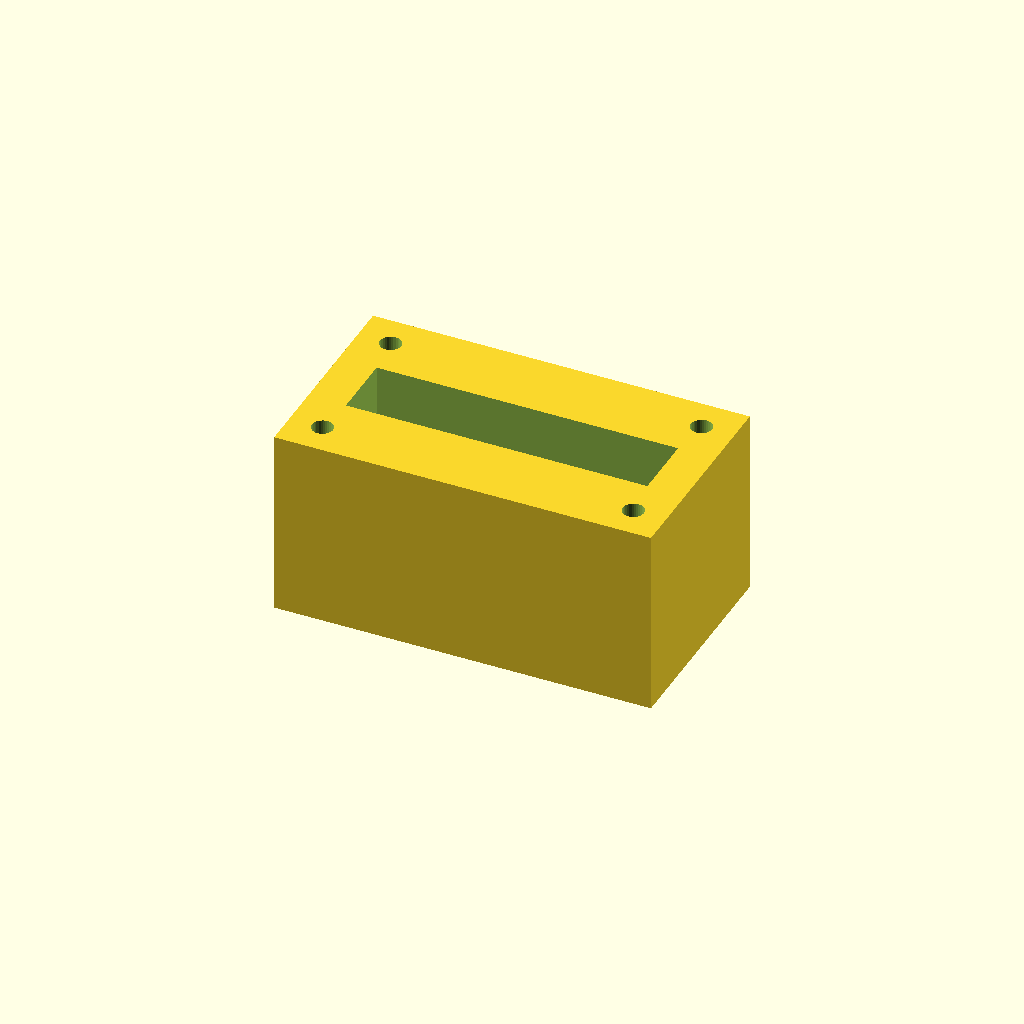
Cell 1 — every parameter at its default value.
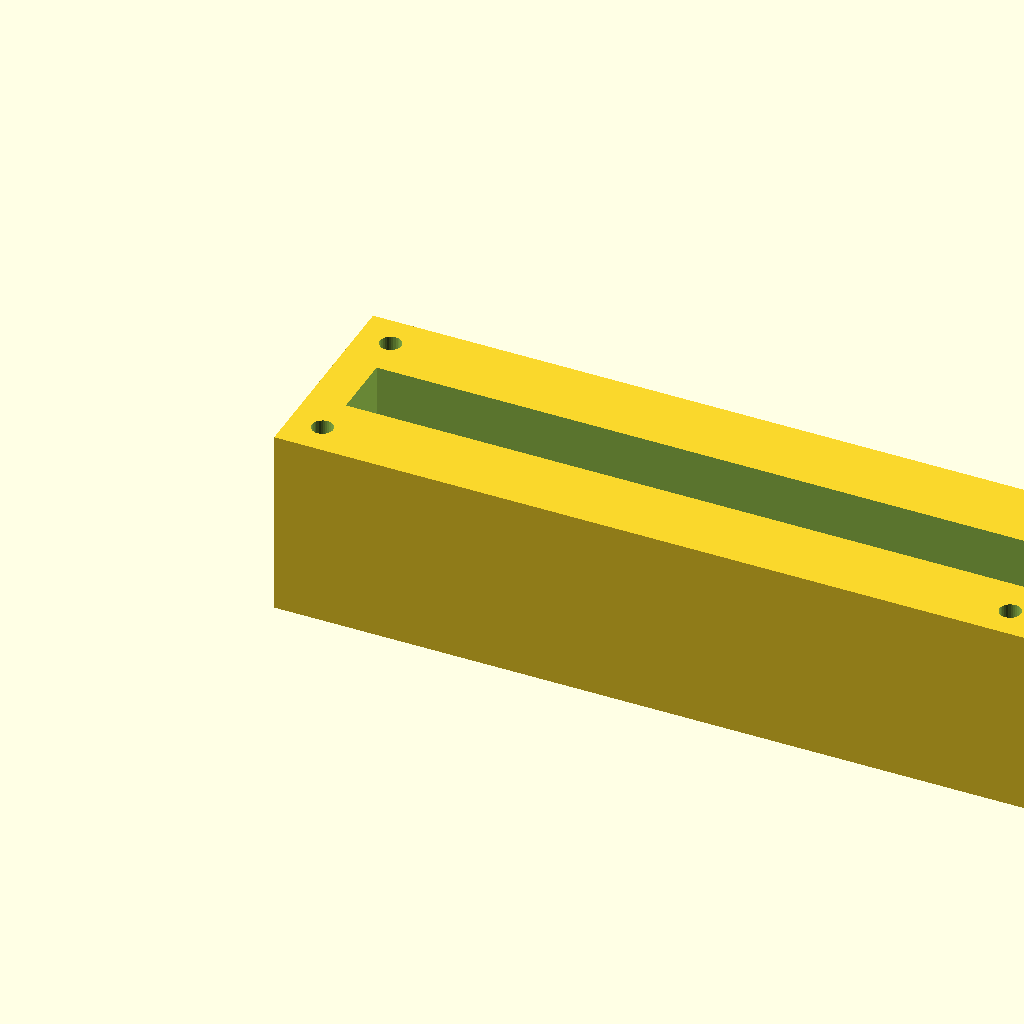
Cell 2 — block_l set to 160, the other parameters unchanged.
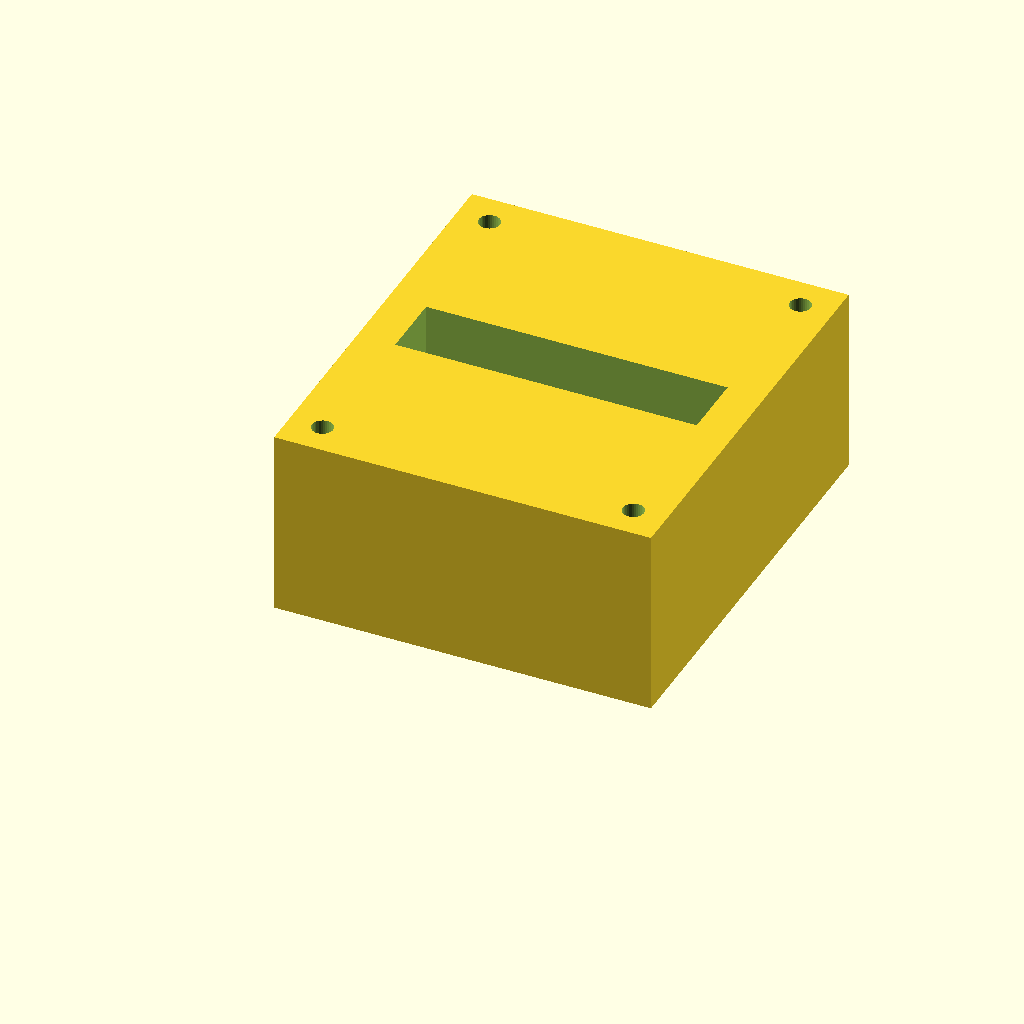
Cell 3: block_w = 90 (everything else at default).
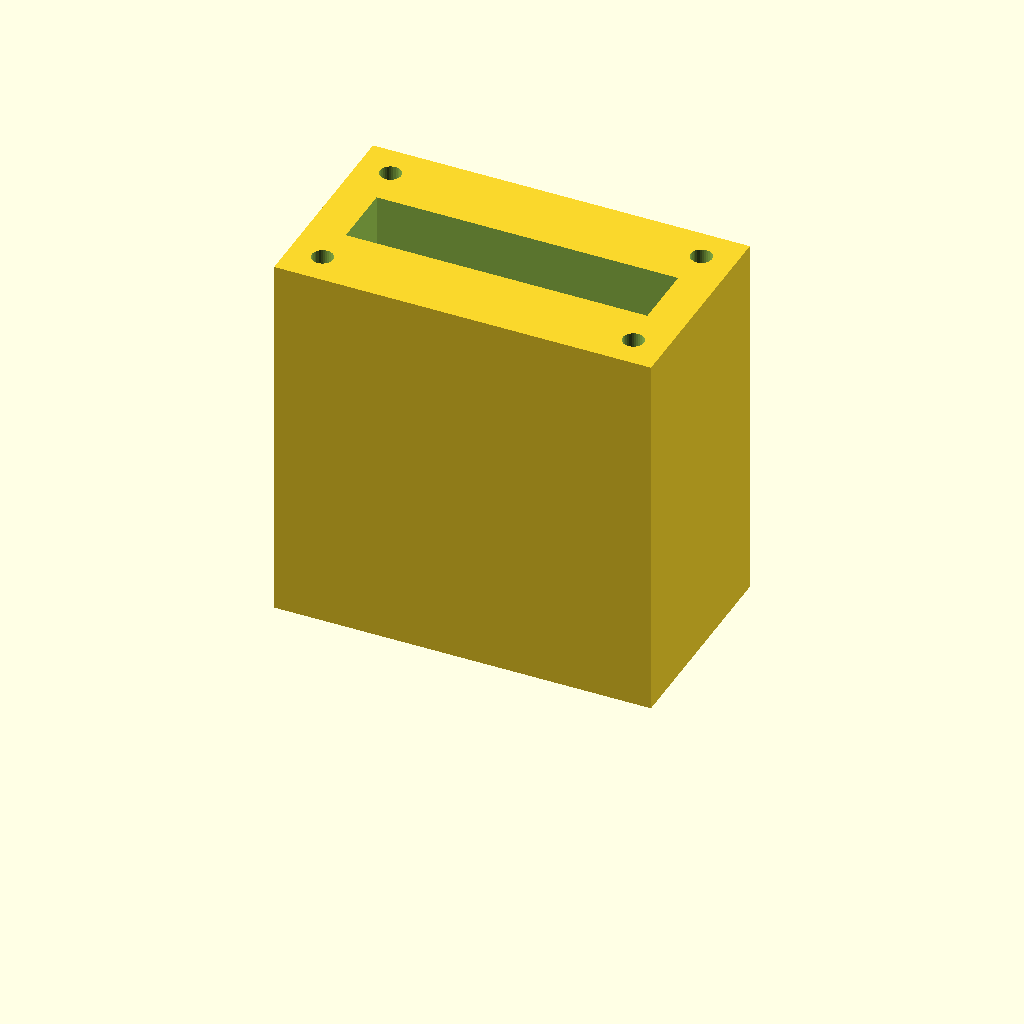
Cell 4: block_h = 80 (everything else at default).
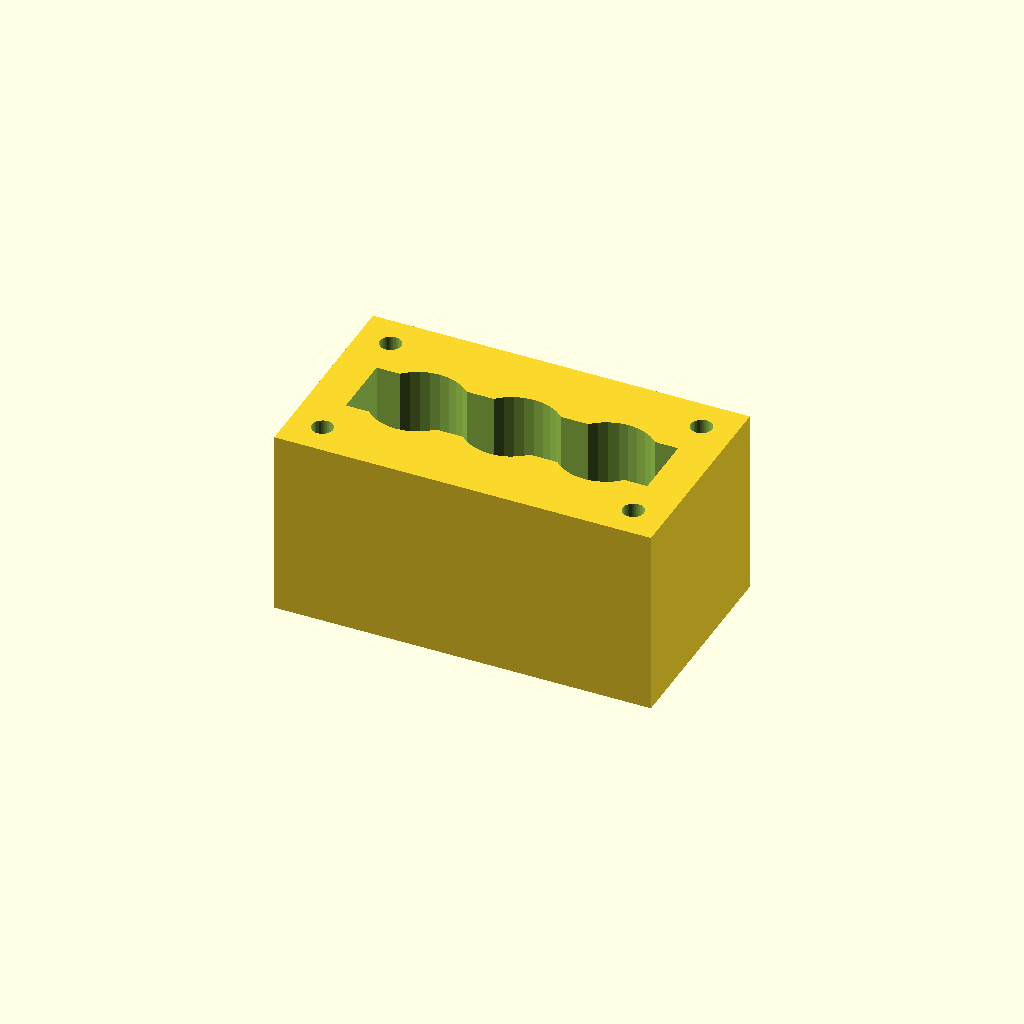
Cell 5: the same model with port_d = 20.
One fixed orthographic camera (rotation 55°, 0°, 25°; colour scheme Cornfield) for every cell.
OpenSCAD source file optional_data/data/solid2/manifoldblock/part_0016.scad:
$fn = 32;

// ----------------------------------------------------------------------
// Manifold block: gallery_top manifold
// ----------------------------------------------------------------------

// --- parameters (mm) ---
block_l = 80;             // block length, X
block_w = 45;             // block width, Y
block_h = 40;             // block height, Z
port_d = 10;              // port bore diameter
port_pitch = 20;          // port pitch along X
gallery_d = 14;           // top gallery width, Y
gallery_depth = 16;       // gallery pocket depth
wall_p = 8;               // gallery end wall thickness, X
mnt_d = 4.5;              // mounting hole diameter
mnt_in = 7;               // mounting hole inset from the edges

n_ports = 3;  // ports in the row
port_x0 = (block_l - (n_ports - 1) * port_pitch) / 2;  // first port X

difference() {
  cube([block_l, block_w, block_h]);
  for (i = [0 : n_ports - 1])
    translate([port_x0 + i * port_pitch, block_w / 2, -1])
      cylinder(h = block_h + 2, d = port_d);
  translate([wall_p, block_w / 2 - gallery_d / 2, block_h - gallery_depth])
    cube([block_l - 2 * wall_p, gallery_d, gallery_depth + 1]);
  for (cx = [mnt_in, block_l - mnt_in])
    for (cy = [mnt_in, block_w - mnt_in])
      translate([cx, cy, -1]) cylinder(h = block_h + 2, d = mnt_d);
}
Parameter table extracted from the source (name, type, default, range or options):
block_l: number, default 80
block_w: number, default 45
block_h: number, default 40
port_d: number, default 10
port_pitch: number, default 20
gallery_d: number, default 14
gallery_depth: number, default 16
wall_p: number, default 8
mnt_d: number, default 4.5
mnt_in: number, default 7
n_ports: number, default 3
